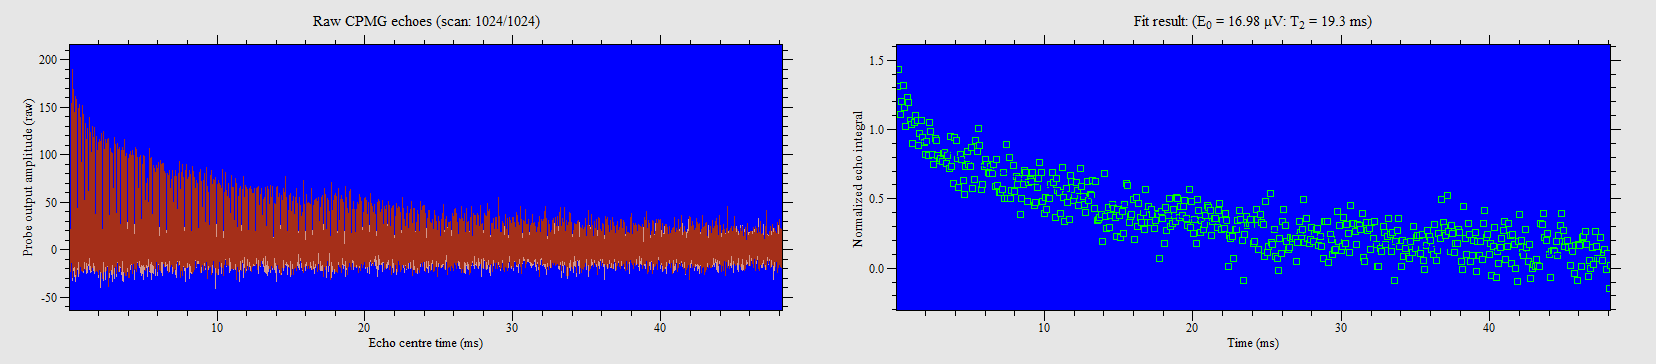

Data behind this chart, as committed beside it:
94, 22.2912
188, 24.31
282, 18.85
376, 20.41
470, 22.37
564, 19.61
658, 17.36
752, 20.95
846, 20.27
940, 18.05
1034, 17.64
1128, 15.28
1222, 17.8
1316, 18.65
1410, 18.11
1504, 15.04
1598, 16.46
1692, 18.08
1786, 16.02
1880, 15.34
1974, 13.98
2068, 15.5
2162, 13.76
2256, 17.8
2350, 16.71
2444, 13.93
2538, 12.69
2632, 15.92
2726, 15.67
2820, 13.76
2914, 13.19
3008, 13.42
3102, 13.06
3196, 14.03
3290, 14.16
3384, 12.86
3478, 13.76
3572, 12.15
3666, 16.09
3760, 12.45
3854, 10.34
3948, 16.04
4042, 15.65
4136, 13.46
4230, 9.826
4324, 13.95
4418, 13.28
4512, 10.78
4606, 8.962
4700, 12.49
4794, 14.24
4888, 12.72
4982, 12.47
5076, 14.82
5170, 9.773
5264, 10.89
5358, 15.6
5452, 14.3
5546, 17.13
5640, 15.02
5734, 9.587
... 451 more rows
